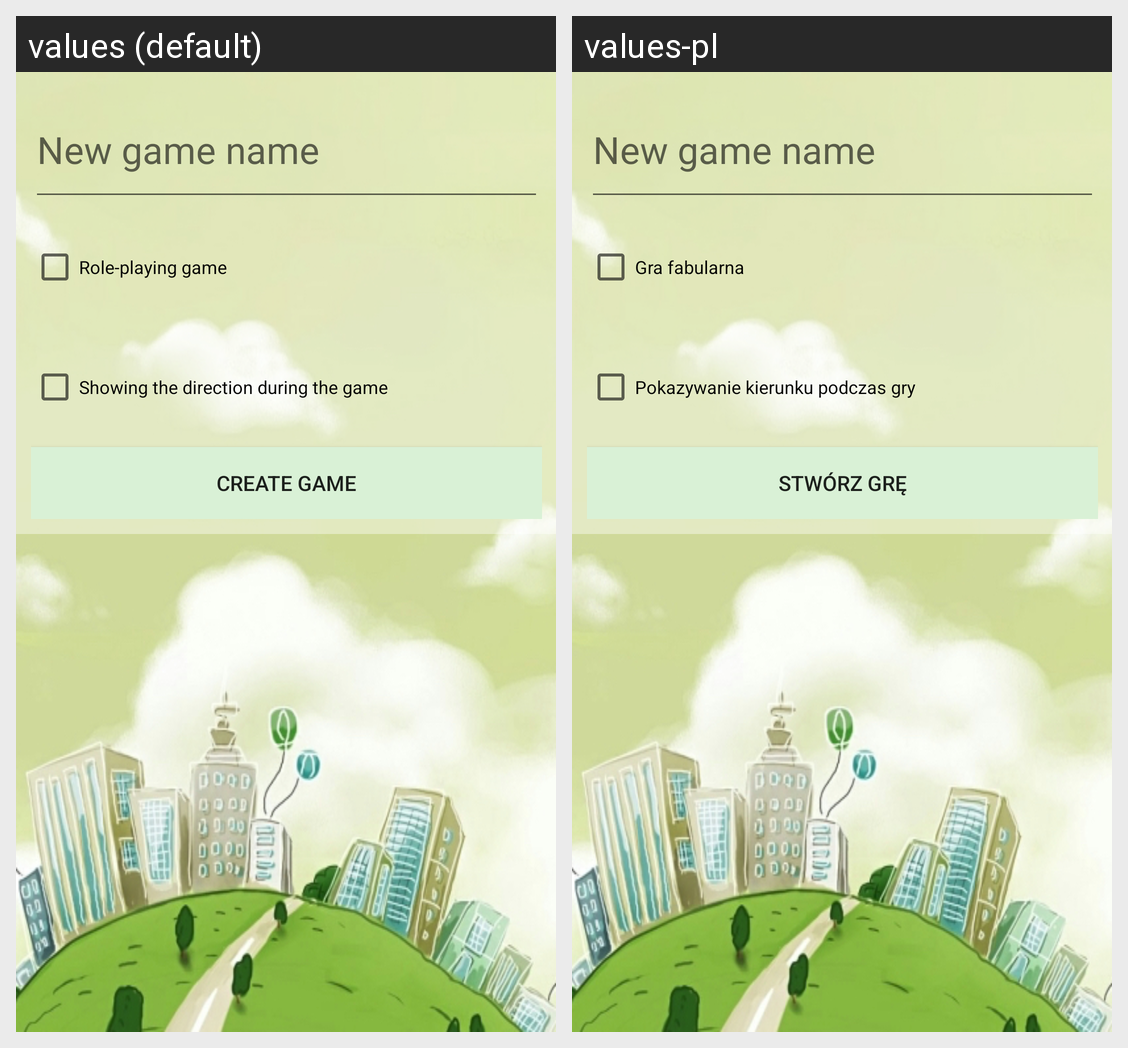

Translations of the strings shown on this Android screen, per locale in the grid:
Android screen res/layout/content_game_settings.xml rendered under 2 locales, left to right: values (default), values-pl. Device: Nexus 5 (rendered at 1080×1920; each locale shown at half size, 540×960, under a caption strip naming it); theme AppTheme.
Strings drawn on this screen, with the default value and each locale's value (text and hints the layout hard-codes, and strings that could not be matched under every locale, appear in the picture but are not listed):

checkBox_enabledRPG
  values: Role-playing game
  values-pl: Gra fabularna

checkBox_enabledDirection
  values: Showing the direction during the game
  values-pl: Pokazywanie kierunku podczas gry

btn_createGame
  values: Create Game
  values-pl: Stwórz Grę
